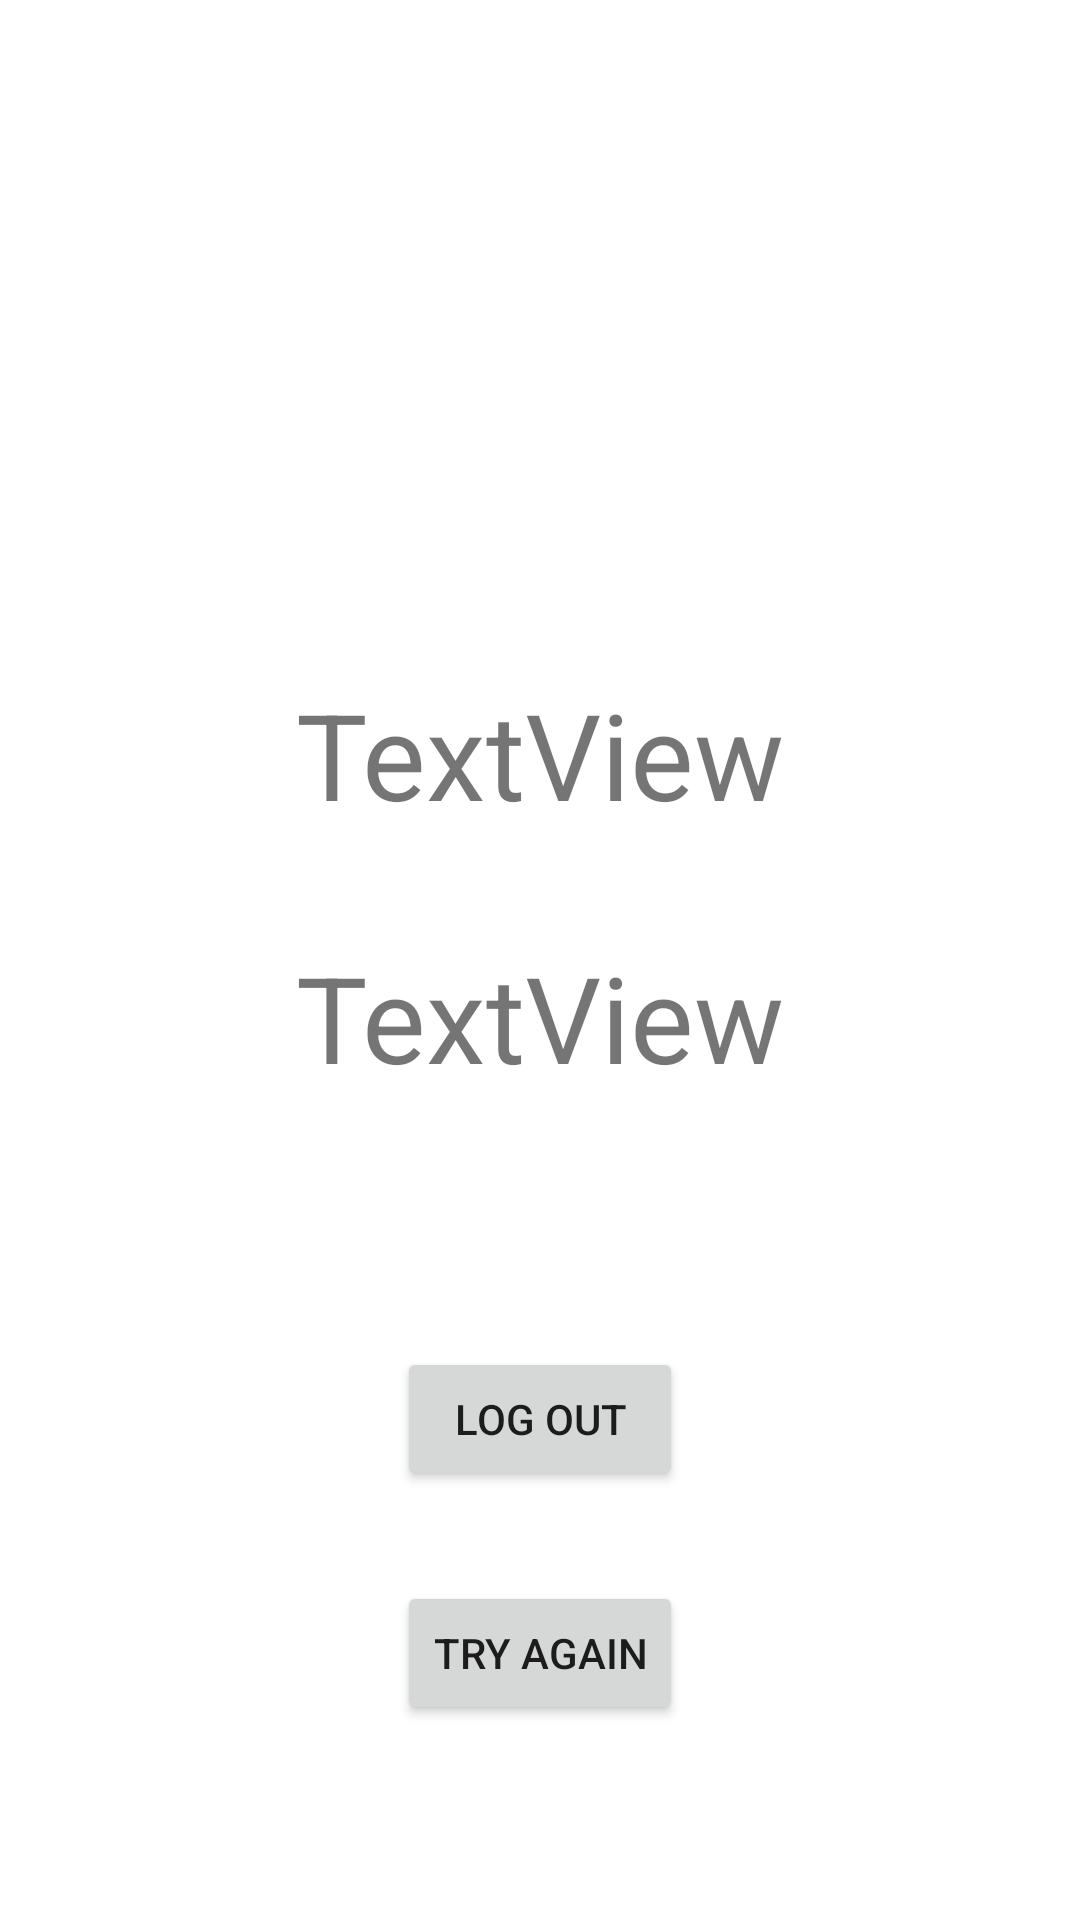

Produce the Android XML layout that renders to this screen, including the resource entries it uses.
<!-- AndroidManifest.xml: application theme Theme.PopulationQuiz -->
<!-- res/layout/activity_highscore.xml -->
<?xml version="1.0" encoding="utf-8"?>
<androidx.constraintlayout.widget.ConstraintLayout xmlns:android="http://schemas.android.com/apk/res/android"
    xmlns:app="http://schemas.android.com/apk/res-auto"
    xmlns:tools="http://schemas.android.com/tools"
    android:layout_width="match_parent"
    android:layout_height="match_parent"
    tools:context=".aktivnosti.HighscoreActivity">

    <TextView
        android:id="@+id/PrikazPoena"
        android:layout_width="wrap_content"
        android:layout_height="wrap_content"
        android:text="TextView"
        android:textSize="40sp"
        app:layout_constraintBottom_toTopOf="@+id/guideline13"
        app:layout_constraintEnd_toEndOf="parent"
        app:layout_constraintStart_toStartOf="parent"
        app:layout_constraintTop_toTopOf="parent"
        app:layout_constraintVertical_bias="0.933" />

    <androidx.constraintlayout.widget.Guideline
        android:id="@+id/guideline13"
        android:layout_width="wrap_content"
        android:layout_height="wrap_content"
        android:orientation="horizontal"
        app:layout_constraintGuide_begin="294dp" />

    <androidx.constraintlayout.widget.Guideline
        android:id="@+id/guideline14"
        android:layout_width="wrap_content"
        android:layout_height="wrap_content"
        android:orientation="horizontal"
        app:layout_constraintGuide_begin="384dp" />

    <TextView
        android:id="@+id/HighscorePrikaz"
        android:layout_width="wrap_content"
        android:layout_height="wrap_content"
        android:text="TextView"
        android:textSize="40sp"
        app:layout_constraintBottom_toTopOf="@+id/guideline14"
        app:layout_constraintEnd_toEndOf="parent"
        app:layout_constraintStart_toStartOf="parent"
        app:layout_constraintTop_toTopOf="@+id/guideline13" />

    <LinearLayout
        android:layout_width="wrap_content"
        android:layout_height="wrap_content"
        android:orientation="vertical"
        app:layout_constraintBottom_toBottomOf="parent"
        app:layout_constraintEnd_toEndOf="parent"
        app:layout_constraintStart_toStartOf="parent"
        app:layout_constraintTop_toTopOf="@+id/guideline14">

        <Button
            android:id="@+id/DugmeIzlaska"
            android:layout_width="match_parent"
            android:layout_height="wrap_content"
            android:text="Log out"
            android:layout_marginBottom="30sp"/>

        <Button
            android:id="@+id/DugmePonovnogPokusaja"
            android:layout_width="wrap_content"
            android:layout_height="wrap_content"
            android:text="Try again" />
    </LinearLayout>
</androidx.constraintlayout.widget.ConstraintLayout>
<!-- resources referenced by this layout -->
<resources>
  <style name="Theme.PopulationQuiz" parent="Theme.MaterialComponents.DayNight.DarkActionBar">
          
          <item name="colorPrimary">@color/purple_500</item>
          <item name="colorPrimaryVariant">@color/purple_700</item>
          <item name="colorOnPrimary">@color/white</item>
          
          <item name="colorSecondary">@color/teal_200</item>
          <item name="colorSecondaryVariant">@color/teal_700</item>
          <item name="colorOnSecondary">@color/black</item>
          
          <item name="android:statusBarColor" tools:targetApi="l">?attr/colorPrimaryVariant</item>
          
      </style>
  <!-- not gathered from this repository: default colours our renderer supplied (Android Studio template values) -->
  <color name="purple_500">#FF6200EE</color>
  <color name="purple_700">#FF3700B3</color>
  <color name="teal_200">#FF03DAC5</color>
  <color name="teal_700">#FF018786</color>
  <color name="black">#FF000000</color>
  <color name="white">#FFFFFFFF</color>
</resources>
